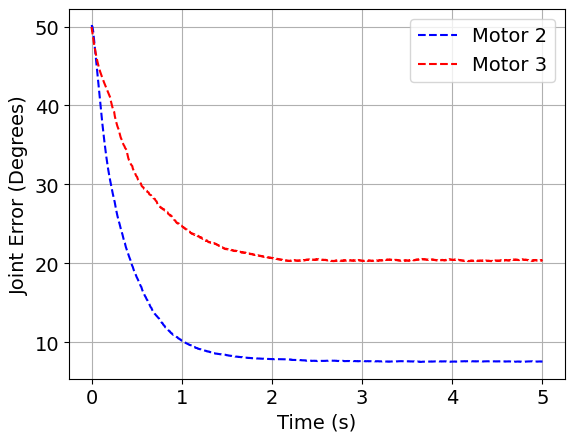

Here is the Python script that generated this plot:
# -*- coding: utf-8 -*-
"""
Created on Sat Apr 29 14:30:11 2023

[redacted]
"""

import numpy as np
import matplotlib.pyplot as plt
from matplotlib.animation import FuncAnimation

# Define system parameters
m1 = 0.20
m2 = 0.20
l1 = 0.18
l2 = 0.18
g = -9.81



# Define desired trajectory
q_des = [140*np.pi/180, 50*np.pi/180] #[np.pi/2, np.pi/2]
qdot_des = [0*np.pi/180, 0*np.pi/180]
qddot_des = [0*np.pi/180, 0*np.pi/180]


# Define initial conditions
q = [90*np.pi/180, 0*np.pi/180]#[0, 0]
qdot = [0*np.pi/180, 0*np.pi/180]


# Define control gains
Kp = np.diag([32.5, 32.5])
Kd = np.diag([11.2, 11.2])


# Define time vector
time_period = 5
step_size = 0.001
steps = int(time_period/step_size)
t = np.linspace(0, time_period, steps)


us = 0

# Feedback linearization control law
def feedback_linearization(q, qdot, q_des, qdot_des, qddot_des):
    # Compute system dynamics matrices
    
   #mass matrix
    m11 = m1*l1**2 + m2*(l1**2 + l2**2 + 2*l1*l2*np.cos(q[1]))
    m12 = m2*(l2**2 + l1*l2*np.cos(q[1]))
    m21 = m2*(l2**2 + l1*l2*np.cos(q[1]))
    m22 = m2*l2**2
    
    #coreolis
    c11 = -m2*l1*l2*np.sin(q[1])*qdot[1]
    c12 = -m2*l1*l2*np.sin(q[1])*(qdot[0]+qdot[1])
    c21 = m2*l1*l2*np.sin(q[1])*qdot[0]
    c22 = 0
    
    #Gravity
    g1 = (m1+m2)*g*l1*np.cos(q[0]) + m2*g*l2*np.cos(q[0]+q[1])
    g2 = m2*g*l2*np.cos(q[0]+q[1]) 
    
    M = np.array([[m11, m12],
                  [m21, m22]])
    
    C = np.array([[c11,c12],
                 [c21,c22]])

    #C = np.array([[-m2*l1*l2*np.sin(q[2])*qdot[2]^2-2*m2*l1*l2*np.sin(q[2])*qdot[1]*qdot[2]],
                  #[m2*l1*l2*np.sin(q[2])*qdot[1]^2]])
    
    G = np.array([[g1],
                  [g2]])

    # Compute control input
    
    e = np.array([q_des]).T - np.array([q]).T
    edot = np.array([qdot_des]).T - np.array([qdot]).T
    #u = us*(M.dot(np.array([qddot_des]).T + Kp.dot(e) + Kd.dot(edot))  + G + C.dot(np.array([qdot]).T))
    u = Kp.dot(e) + Kd.dot(edot)
    # u = 0
    if u[0] > 3.8:
        u[0] = 3.8
    elif u[0] < -3.8:
        u[0] = -3.8

    if u[1] > 3.8:
        u[1] = 3.8
    elif u[1] < -3.8:
          u[1] = -3.8  # compare each element with 3.8 and replace with 3.8 if greater
    
    return u, M, C, G




# Define arrays to store target and actual positions
q_desired = np.zeros((2, len(t)))
q_actual = np.zeros((2, len(t)))
error = np.zeros((2, len(t)))

u1_actual = np.zeros((2, len(t)))
u2_actual = np.zeros((2, len(t)))

# Simulate system and store results
for i in range(len(t)):
# Compute control input
    u, M, C, G = feedback_linearization(q, qdot, q_des, qdot_des, qddot_des)
    if t[i] < 1.5:
        us = 0
    elif t[i] >= 1.5:
        us = 1
   # Update system state using 4th order Runge-Kutta
    k1 = np.concatenate((qdot, np.linalg.inv(M).dot(u - C.dot(np.array([qdot]).T) - G).flatten()), axis=None)
    k2 = np.concatenate((qdot + step_size/2 * k1[2:], np.linalg.inv(M).dot(u - C.dot(np.array([qdot + step_size/2 * k1[2:]]).T) - G).flatten()), axis=None)
    k3 = np.concatenate((qdot + step_size/2 * k2[2:], np.linalg.inv(M).dot(u - C.dot(np.array([qdot + step_size/2 * k2[2:]]).T) - G).flatten()), axis=None)
    k4 = np.concatenate((qdot + step_size * k3[2:], np.linalg.inv(M).dot(u - C.dot(np.array([qdot + step_size * k3[2:]]).T) - G).flatten()), axis=None)
    qdot += step_size/6 * (k1[2:] + 2*k2[2:] + 2*k3[2:] + k4[2:])
    q += step_size/6 * (k1[:2] + 2*k2[:2] + 2*k3[:2] + k4[:2])
    
    # Store target and actual positions
    q_desired[:, i] = q_des
    q_actual[:, i] = q
    u1_actual[:, i] = u[0]
    u2_actual[:, i] = u[1]

    

# Plot results
# plt.figure()
# # plt.plot(t, q_desired[0]*180/np.pi, 'r--', label='Desired')
# plt.plot(t, q_desired[0]*180/np.pi, 'b--', label='Motor 2: Desired')
# plt.plot(t, q_actual[0]*180/np.pi, 'b', label='Motor 2: Actual')
# plt.plot(t, q_desired[1]*180/np.pi, 'r--', label='Motor 3: Desired')
# plt.plot(t, q_actual[1]*180/np.pi, 'r', label='Motor 3: Actual')
# plt.legend()
# plt.xlabel('Time')
# plt.ylabel('Joint angle (rad/2)')
# plt.title('Joint 1 position')

# plt.figure()
# plt.plot(t, q_desired[1]*180/np.pi, 'r--', label='Desired')
# plt.plot(t, q_actual[1]*180/np.pi, 'b', label='Actual')
# plt.legend()
# plt.xlabel('Time')
# plt.ylabel('Joint angle (degrees)')
# plt.title('Joint 2 position')

# plt.figure()
# plt.plot(t, u1_actual[0], 'b', label='Actual')
# plt.legend()
# plt.xlabel('Time')
# plt.ylabel('Joint Torque')
# plt.title('Joint 1 Torque')

# plt.figure()
# plt.plot(t, u2_actual[0], 'b', label='Actual')
# plt.legend()
# plt.xlabel('Time')
# plt.ylabel('Joint Torque')
# plt.title('Joint 2 Torque')

plt.rcParams['font.family'] = 'Times New Roman'
plt.rcParams['font.size'] = 14

plt.figure()
# plt.plot(t, q_desired[0]*180/np.pi, 'r--', label='Desired')
plt.grid()
plt.plot(t, (q_desired[0]-q_actual[0])*180/np.pi, 'b--', label='Motor 2')
plt.plot(t, (q_desired[1]-q_actual[1])*180/np.pi, 'r--', label='Motor 3')
# plt.plot(t, u1_actual[0], 'b', label='Torque 1')
# plt.plot(t, u2_actual[0], 'b', label='Torque 2')
plt.legend()
plt.xlabel('Time (s)')
plt.ylabel('Joint Error (Degrees)')



plt.show()
